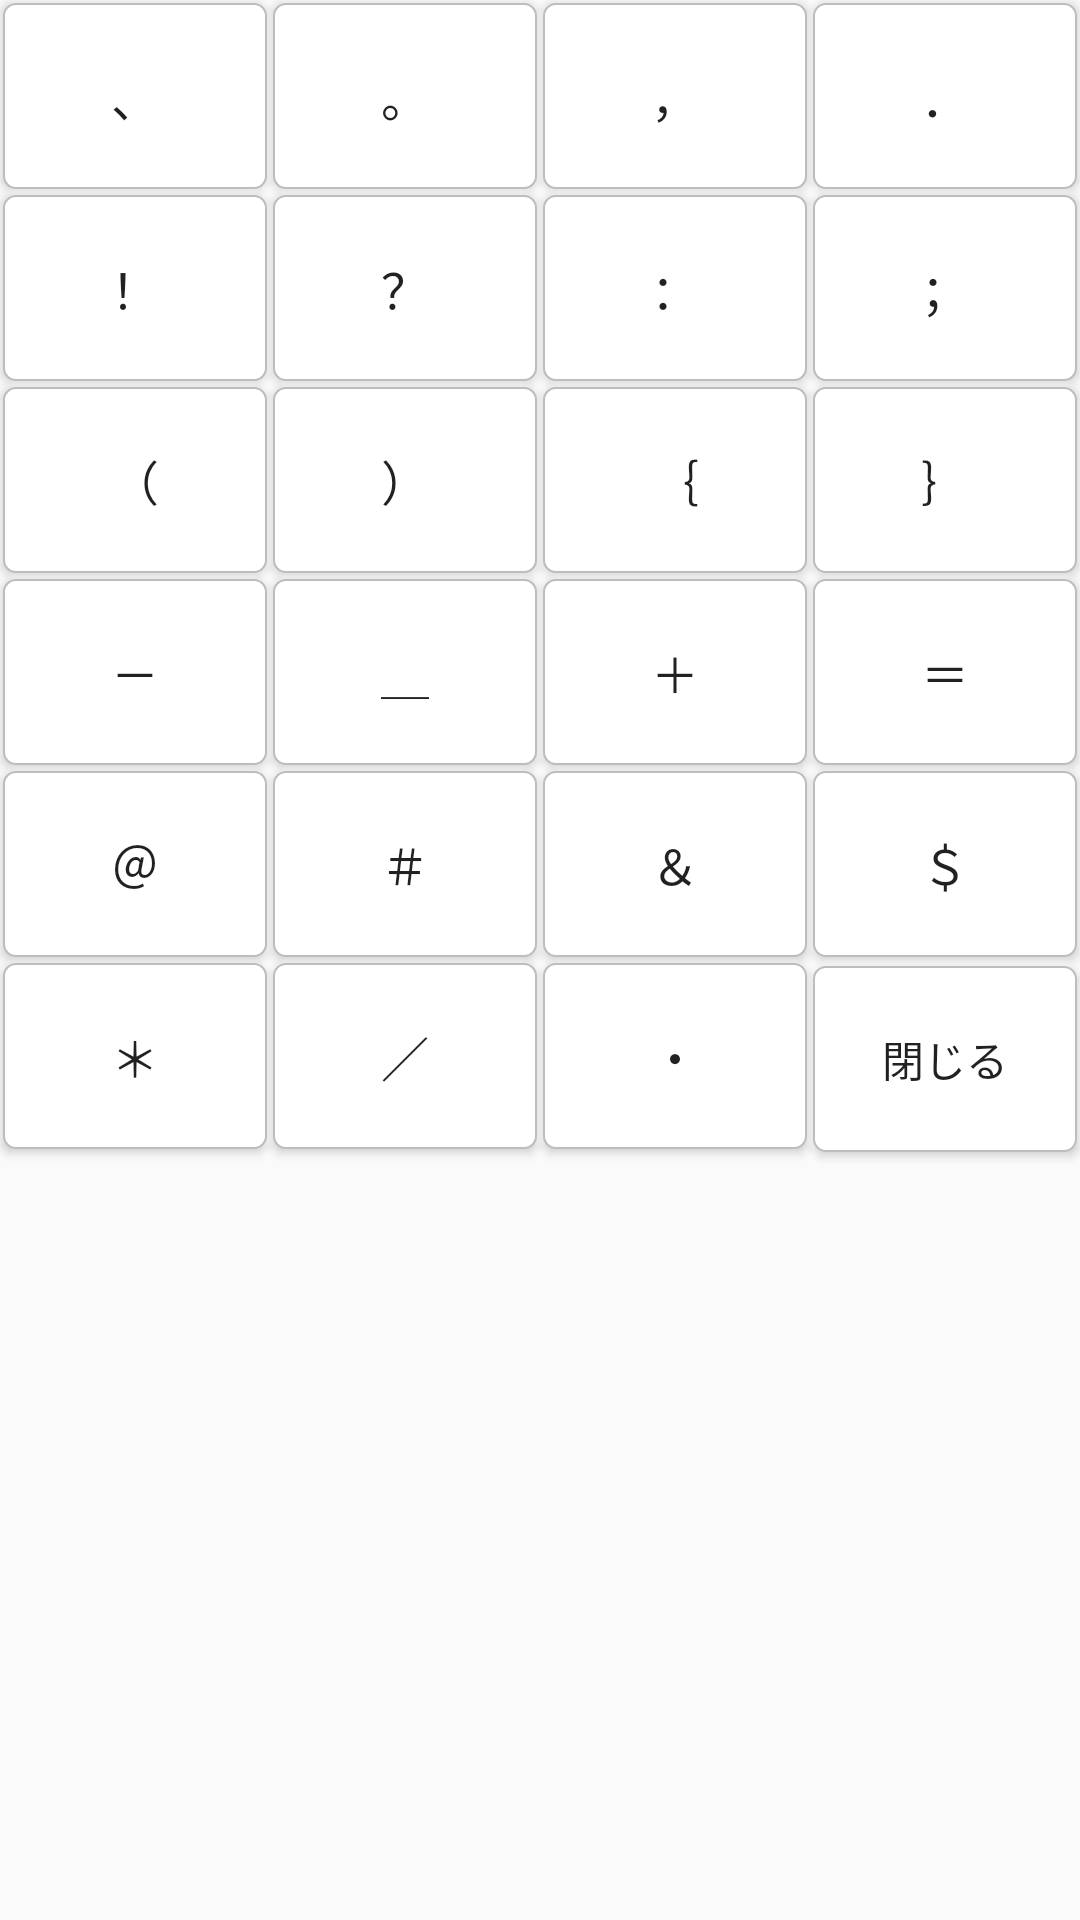

Reconstruct the res/layout file that produces this screen, plus the resources it refers to.
<!-- AndroidManifest.xml: application theme Theme.TwoTouchKeyboard -->
<!-- res/layout/keyboard_symbol_view.xml -->
<?xml version="1.0" encoding="utf-8"?>
<GridLayout xmlns:android="http://schemas.android.com/apk/res/android"
    android:id="@+id/symbol_keyboard_grid"
    android:layout_width="match_parent"
    android:layout_height="wrap_content"
    android:columnCount="4"
    android:rowCount="6"
    android:useDefaultMargins="false">

    <Button
        android:id="@+id/symbol_key_ideographic_comma"
        style="@style/KeyboardKey"
        android:layout_column="0"
        android:layout_row="0"
        android:text="、" />

    <Button
        android:id="@+id/symbol_key_ideographic_period"
        style="@style/KeyboardKey"
        android:layout_column="1"
        android:layout_row="0"
        android:text="。" />

    <Button
        android:id="@+id/symbol_key_comma"
        style="@style/KeyboardKey"
        android:layout_column="2"
        android:layout_row="0"
        android:text="，" />

    <Button
        android:id="@+id/symbol_key_period"
        style="@style/KeyboardKey"
        android:layout_column="3"
        android:layout_row="0"
        android:text="．" />

    <Button
        android:id="@+id/symbol_key_exclamation"
        style="@style/KeyboardKey"
        android:layout_column="0"
        android:layout_row="1"
        android:text="！" />

    <Button
        android:id="@+id/symbol_key_question"
        style="@style/KeyboardKey"
        android:layout_column="1"
        android:layout_row="1"
        android:text="？" />

    <Button
        android:id="@+id/symbol_key_colon"
        style="@style/KeyboardKey"
        android:layout_column="2"
        android:layout_row="1"
        android:text="：" />

    <Button
        android:id="@+id/symbol_key_semicolon"
        style="@style/KeyboardKey"
        android:layout_column="3"
        android:layout_row="1"
        android:text="；" />

    <Button
        android:id="@+id/symbol_key_left_parenthesis"
        style="@style/KeyboardKey"
        android:layout_column="0"
        android:layout_row="2"
        android:text="（" />

    <Button
        android:id="@+id/symbol_key_right_parenthesis"
        style="@style/KeyboardKey"
        android:layout_column="1"
        android:layout_row="2"
        android:text="）" />

    <Button
        android:id="@+id/symbol_key_left_brace"
        style="@style/KeyboardKey"
        android:layout_column="2"
        android:layout_row="2"
        android:text="｛" />

    <Button
        android:id="@+id/symbol_key_right_brace"
        style="@style/KeyboardKey"
        android:layout_column="3"
        android:layout_row="2"
        android:text="｝" />

    <Button
        android:id="@+id/symbol_key_hyphen"
        style="@style/KeyboardKey"
        android:layout_column="0"
        android:layout_row="3"
        android:text="－" />

    <Button
        android:id="@+id/symbol_key_underscore"
        style="@style/KeyboardKey"
        android:layout_column="1"
        android:layout_row="3"
        android:text="＿" />

    <Button
        android:id="@+id/symbol_key_plus"
        style="@style/KeyboardKey"
        android:layout_column="2"
        android:layout_row="3"
        android:text="＋" />

    <Button
        android:id="@+id/symbol_key_equals"
        style="@style/KeyboardKey"
        android:layout_column="3"
        android:layout_row="3"
        android:text="＝" />

    <Button
        android:id="@+id/symbol_key_at"
        style="@style/KeyboardKey"
        android:layout_column="0"
        android:layout_row="4"
        android:text="＠" />

    <Button
        android:id="@+id/symbol_key_hash"
        style="@style/KeyboardKey"
        android:layout_column="1"
        android:layout_row="4"
        android:text="＃" />

    <Button
        android:id="@+id/symbol_key_ampersand"
        style="@style/KeyboardKey"
        android:layout_column="2"
        android:layout_row="4"
        android:text="＆" />

    <Button
        android:id="@+id/symbol_key_dollar"
        style="@style/KeyboardKey"
        android:layout_column="3"
        android:layout_row="4"
        android:text="＄" />

    <Button
        android:id="@+id/symbol_key_asterisk"
        style="@style/KeyboardKey"
        android:layout_column="0"
        android:layout_row="5"
        android:text="＊" />

    <Button
        android:id="@+id/symbol_key_slash"
        style="@style/KeyboardKey"
        android:layout_column="1"
        android:layout_row="5"
        android:text="／" />

    <Button
        android:id="@+id/symbol_key_middle_dot"
        style="@style/KeyboardKey"
        android:layout_column="2"
        android:layout_row="5"
        android:text="・" />

    <Button
        android:id="@+id/symbol_key_close"
        style="@style/KeyboardFunctionKey"
        android:layout_column="3"
        android:layout_row="5"
        android:text="@string/key_symbol_close" />

</GridLayout>
<!-- resources referenced by this layout -->
<resources>
  <string name="key_symbol_close">閉じる</string>
  <style name="KeyboardFunctionKey" parent="KeyboardKey">
          <item name="android:textSize">14sp</item>
      </style>
  <style name="KeyboardKey">
          <item name="android:background">@drawable/key_background</item>
          <item name="android:layout_width">0dp</item>
          <item name="android:layout_height">@dimen/keyboard_key_height</item>
          <item name="android:layout_columnWeight">1</item>
          <item name="android:layout_gravity">fill_horizontal</item>
          <item name="android:layout_margin">@dimen/keyboard_key_margin</item>
          <item name="android:minHeight">0dp</item>
          <item name="android:minWidth">0dp</item>
          <item name="android:paddingLeft">0dp</item>
          <item name="android:paddingRight">0dp</item>
          <item name="android:paddingTop">0dp</item>
          <item name="android:paddingBottom">0dp</item>
          <item name="android:includeFontPadding">false</item>
          <item name="android:textSize">16sp</item>
      </style>
  <style name="Theme.TwoTouchKeyboard" parent="android:Theme.Material.Light.NoActionBar" />
  <!-- drawable key_background (drawable) -->
  <?xml version="1.0" encoding="utf-8"?>
  <selector xmlns:android="http://schemas.android.com/apk/res/android">
      <item android:state_pressed="true">
          <shape android:shape="rectangle">
              <solid android:color="@color/key_pressed_background" />
              <stroke
                  android:width="@dimen/keyboard_key_stroke_width"
                  android:color="@color/key_border" />
              <corners android:radius="4dp" />
          </shape>
      </item>
      <item>
          <shape android:shape="rectangle">
              <solid android:color="@color/key_background" />
              <stroke
                  android:width="@dimen/keyboard_key_stroke_width"
                  android:color="@color/key_border" />
              <corners android:radius="4dp" />
          </shape>
      </item>
  </selector>
  <dimen name="keyboard_key_height">62dp</dimen>
  <dimen name="keyboard_key_margin">1dp</dimen>
  <color name="key_pressed_background">#BDBDBD</color>
  <dimen name="keyboard_key_stroke_width">0.5dp</dimen>
  <color name="key_border">#BDBDBD</color>
  <color name="key_background">#FFFFFF</color>
</resources>
